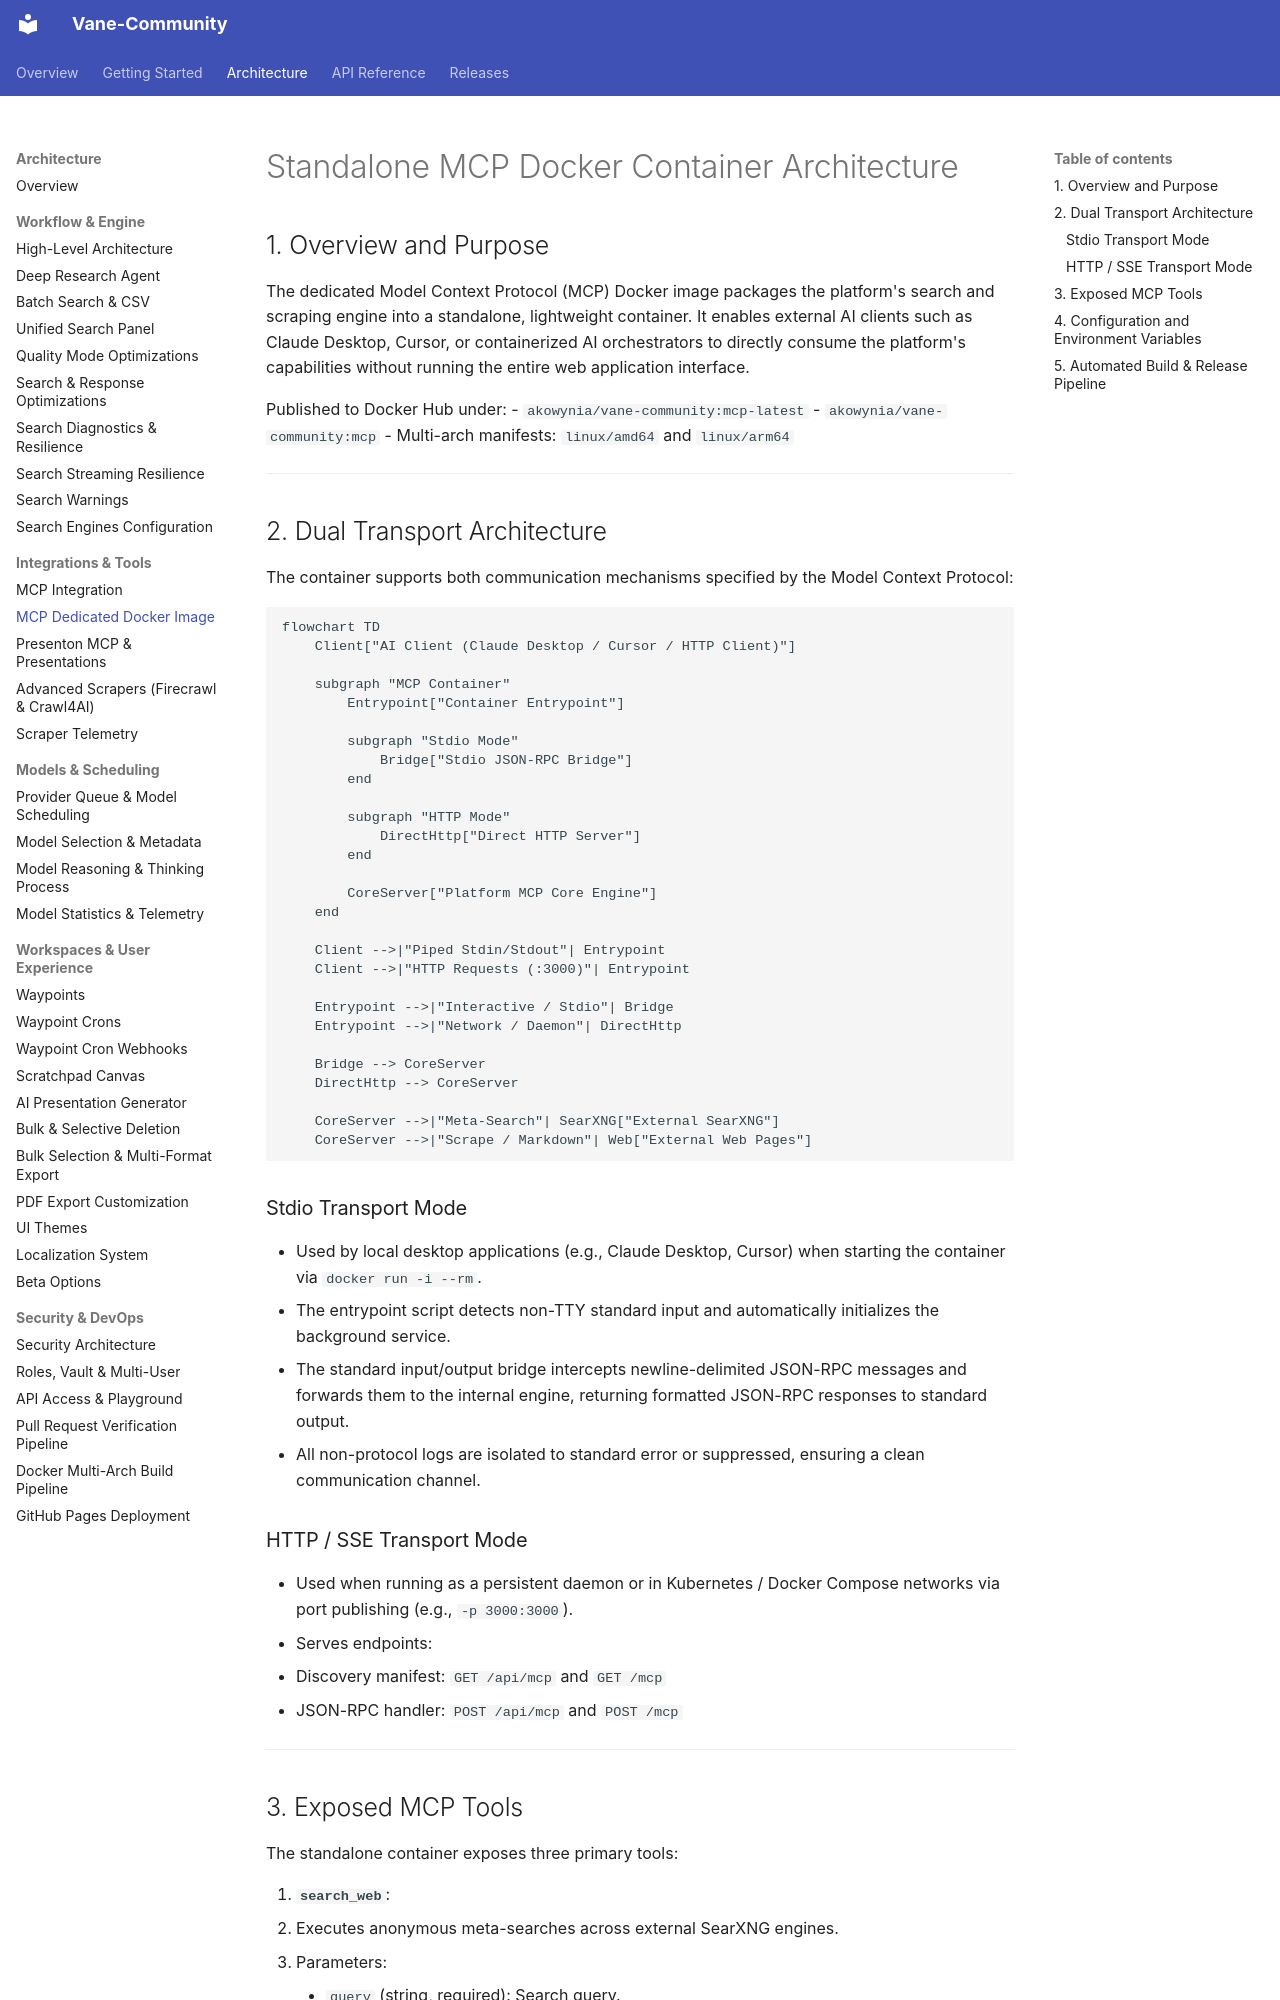

repository: akowynia/vane-community · page: architecture/MCP_DOCKER_IMAGE/index.html · generator: mkdocs

# Standalone MCP Docker Container Architecture

## 1. Overview and Purpose

The dedicated Model Context Protocol (MCP) Docker image packages the platform's search and scraping engine into a standalone, lightweight container. It enables external AI clients such as Claude Desktop, Cursor, or containerized AI orchestrators to directly consume the platform's capabilities without running the entire web application interface.

Published to Docker Hub under:
- `akowynia/vane-community:mcp-latest`
- `akowynia/vane-community:mcp`
- Multi-arch manifests: `linux/amd64` and `linux/arm64`

---

## 2. Dual Transport Architecture

The container supports both communication mechanisms specified by the Model Context Protocol:

```mermaid
flowchart TD
    Client["AI Client (Claude Desktop / Cursor / HTTP Client)"]
    
    subgraph "MCP Container"
        Entrypoint["Container Entrypoint"]
        
        subgraph "Stdio Mode"
            Bridge["Stdio JSON-RPC Bridge"]
        end
        
        subgraph "HTTP Mode"
            DirectHttp["Direct HTTP Server"]
        end
        
        CoreServer["Platform MCP Core Engine"]
    end
    
    Client -->|"Piped Stdin/Stdout"| Entrypoint
    Client -->|"HTTP Requests (:3000)"| Entrypoint
    
    Entrypoint -->|"Interactive / Stdio"| Bridge
    Entrypoint -->|"Network / Daemon"| DirectHttp
    
    Bridge --> CoreServer
    DirectHttp --> CoreServer
    
    CoreServer -->|"Meta-Search"| SearXNG["External SearXNG"]
    CoreServer -->|"Scrape / Markdown"| Web["External Web Pages"]
```

### Stdio Transport Mode
- Used by local desktop applications (e.g., Claude Desktop, Cursor) when starting the container via `docker run -i --rm`.
- The entrypoint script detects non-TTY standard input and automatically initializes the background service.
- The standard input/output bridge intercepts newline-delimited JSON-RPC messages and forwards them to the internal engine, returning formatted JSON-RPC responses to standard output.
- All non-protocol logs are isolated to standard error or suppressed, ensuring a clean communication channel.

### HTTP / SSE Transport Mode
- Used when running as a persistent daemon or in Kubernetes / Docker Compose networks via port publishing (e.g., `-p 3000:3000`).
- Serves endpoints:
  - Discovery manifest: `GET /api/mcp` and `GET /mcp`
  - JSON-RPC handler: `POST /api/mcp` and `POST /mcp`

---
